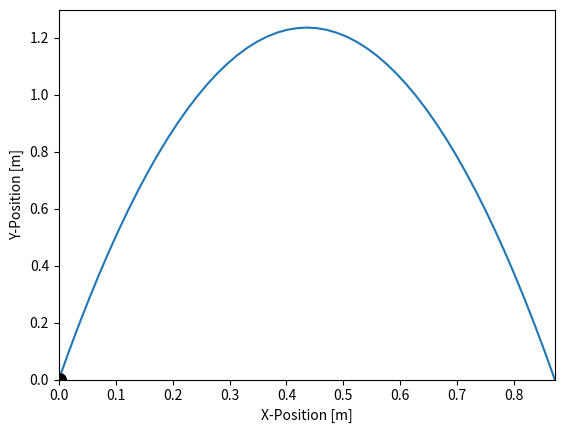

Generate this figure with matplotlib: (Note: this script raises an exception after producing the figure.)

import numpy as np
import matplotlib.pyplot as plt

'''
This function animates projectile motion using matplotlib tools
'''

# Initial conditions/values
v_0 = 5 #initial velocity (m/s)
theta0 = 80 # initial angle (degrees)
g = 9.81 # gravitational acceleration(m/s^2)

theta0_rad = theta0 * np.pi/180 # initial angle converted to radians (rad)
T = 2*v_0*np.sin(theta0_rad)/g #time when the projectile hits the ground

t = np.arange(51)/50*T # chopping up from 0 to impact into 50 subintervals

x = v_0*np.cos(theta0_rad) * t  # x coordinates over time
y = -g * (t**2)/2 + v_0*np.sin(theta0_rad)*t  #y coordinates over time

# Generate figure
fig, ax = plt.subplots(1,1)
ax.axis([np.min(x), np.max(x), np.min(y), np.max(y) + (0.05 * np.max(y))])
plt.xlabel("X-Position [m]")
plt.ylabel("Y-Position [m]")

# Enable interactive mode for plotting
plt.ion()
ax.plot(x,y)   #include this if you want to see the parabola on your plot
# Loop over, and plot, each calculated projectile point
for i in range(np.size(x)):
      if i == 0:
          lines = ax.plot(x[i],y[i], 'ko', markersize = 10)
      else:
          lines[0].set_xdata(x[i])
          lines[0].set_ydata(y[i])
      plt.draw()
      plt.pause(0.05)
 

